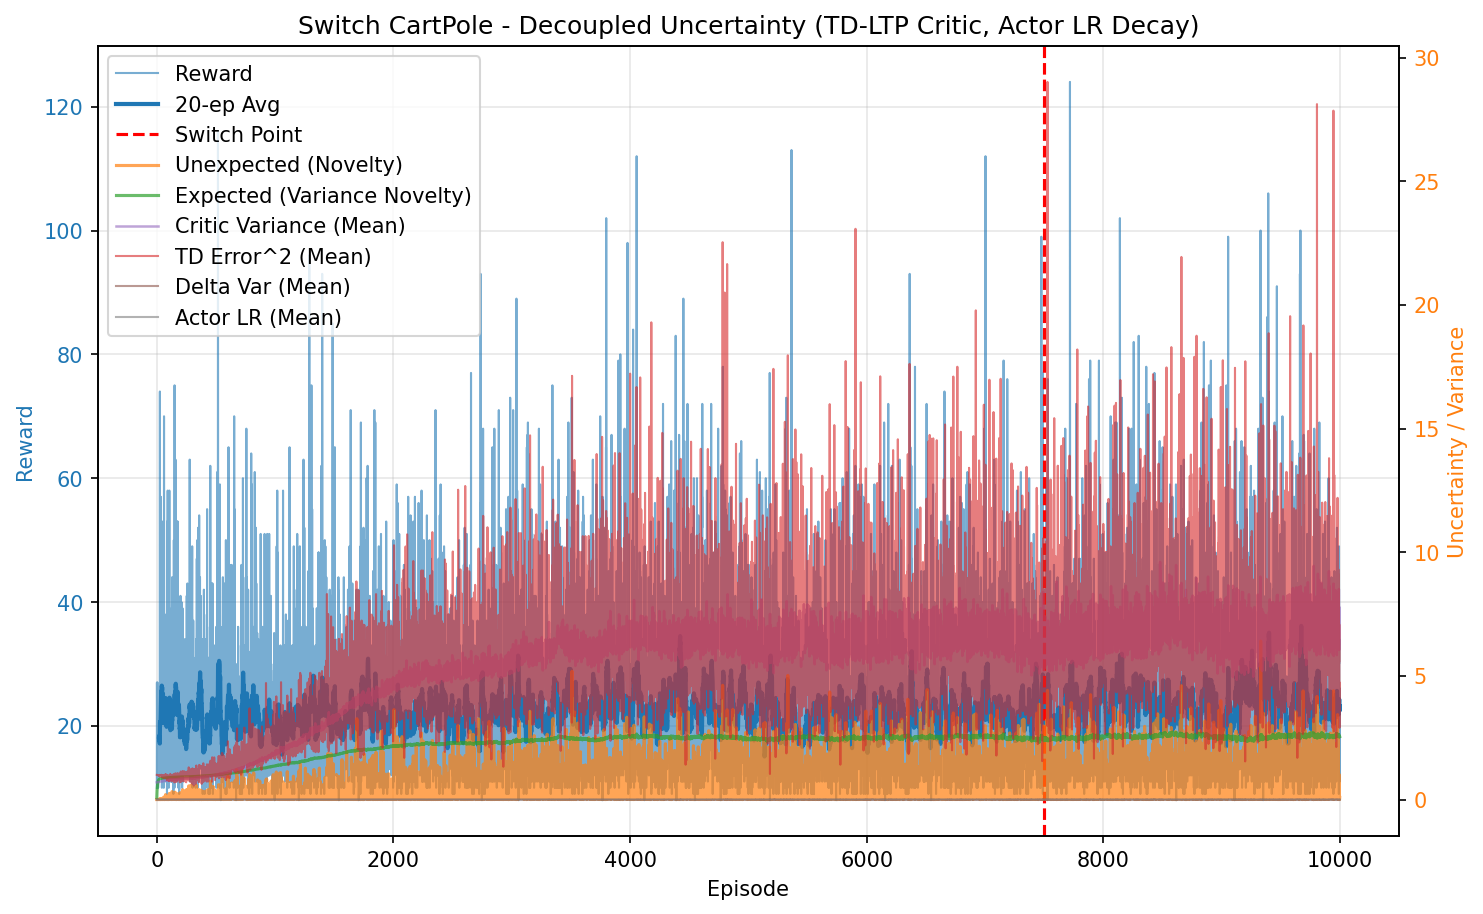

The file beside this chart, header and first rows:
episode, reward, unexpected_uncertainty, expected_uncertainty, mean_variance, mean_td_error_sq, mean_delta_var, mean_actor_lr, mean_abs_td
0, 10.0, 1.6021719614102046e-05, 0.07963, 0.6936, 0.9982, 2.8000750616924675e-05, 1e-05, 0.9991
1, 27.0, 0.000102, 0.2588, 0.6945, 0.999, 2.7909775712589357e-05, 1.0000000000000003e-05, 0.9995
2, 19.0, 1.469993269653104e-06, 0.3588, 0.6959, 0.998, 2.7569516560039124e-05, 1e-05, 0.999
3, 16.0, 4.1376632134042907e-08, 0.4295, 0.6969, 0.9964, 2.7242070761176196e-05, 1e-05, 0.9982
4, 24.0, 1.9539562076383163e-10, 0.5165, 0.6978, 0.995, 2.6950634420176106e-05, 1e-05, 0.9975
5, 27.0, 4.724376219620494e-13, 0.5925, 0.6996, 0.993, 2.646156986302965e-05, 1.0000000000000003e-05, 0.9965
6, 10.0, 5.0727603393175367e-14, 0.6159, 0.7, 0.9877, 2.5940742511468565e-05, 1e-05, 0.9938
7, 15.0, 1.78481887296018e-15, 0.6469, 0.7012, 0.9883, 2.5766872450961807e-05, 1e-05, 0.9941
8, 20.0, 2.0577560604639495e-17, 0.6817, 0.7028, 0.989, 2.5590163909717095e-05, 1e-05, 0.9944
9, 23.0, 7.243666047002983e-05, 0.7141, 0.7036, 0.9924, 2.575352236162132e-05, 1e-05, 0.996
10, 19.0, 1.0439222947225274e-06, 0.7359, 0.7048, 0.988, 2.516550277398717e-05, 1e-05, 0.9938
11, 10.0, 1.1209030288496327e-07, 0.7459, 0.7052, 0.9796, 2.439149837750289e-05, 1e-05, 0.9895
12, 12.0, 7.702786961434432e-09, 0.7567, 0.7071, 0.976, 2.3782344435699086e-05, 1e-05, 0.9877
13, 14.0, 3.38772153215141e-10, 0.7677, 0.7068, 0.9795, 2.4099830330284304e-05, 1e-05, 0.9895
14, 15.0, 1.1919485492056337e-11, 0.778, 0.7078, 0.9811, 2.4090880996625968e-05, 1e-05, 0.9902
15, 19.0, 0.0006047, 0.789, 0.7083, 0.989, 2.469951225773889e-05, 1e-05, 0.9942
16, 26.0, 2.8935716720218753e-06, 0.8015, 0.7109, 0.981, 2.3655348346573375e-05, 1e-05, 0.99
17, 11.0, 2.4855591399932e-07, 0.8058, 0.7103, 0.9767, 2.34069705232443e-05, 1e-05, 0.9877
18, 26.0, 0.001238, 0.8145, 0.7116, 0.9898, 2.4227248074945667e-05, 1e-05, 0.9945
19, 22.0, 9.135172632422971e-06, 0.8204, 0.7133, 0.9789, 2.2998035239657413e-05, 1e-05, 0.9891
20, 13.0, 0.0001377, 0.8234, 0.7131, 0.9838, 2.3618130580101267e-05, 1e-05, 0.9912
21, 13.0, 0.007897, 0.826, 0.7133, 0.9941, 2.44725513811186e-05, 1e-05, 0.9963
22, 21.0, 0.02539, 0.8298, 0.7159, 0.9968, 2.4267351884515517e-05, 1e-05, 0.9977
23, 12.0, 0.003534, 0.8317, 0.7163, 0.9715, 2.2241242222244032e-05, 1e-05, 0.9845
24, 25.0, 1.3350176608653638e-05, 0.8348, 0.7156, 0.9779, 2.260995459583964e-05, 1e-05, 0.9884
25, 17.0, 3.0061925200031434e-07, 0.8369, 0.7197, 0.9447, 1.9442495342005702e-05, 1e-05, 0.9712
26, 74.0, 0.0105, 0.8425, 0.7188, 0.9872, 2.280195867958256e-05, 1.0000000000000018e-05, 0.9932
27, 19.0, 0.01111, 0.844, 0.7241, 0.9854, 2.2105801004754593e-05, 1e-05, 0.9916
28, 18.0, 0.001175, 0.8452, 0.7252, 0.9704, 2.1006804589331783e-05, 1e-05, 0.9835
29, 28.0, 0.001611, 0.8469, 0.7265, 0.972, 2.0706179584106583e-05, 1.0000000000000003e-05, 0.9848
30, 12.0, 0.0001107, 0.8474, 0.7245, 0.947, 1.942479748379231e-05, 1e-05, 0.9712
31, 14.0, 4.8679385231884035e-06, 0.8481, 0.7269, 0.9397, 1.8147209638686514e-05, 1e-05, 0.9682
32, 14.0, 2.1409420038177524e-07, 0.8487, 0.7272, 0.9356, 1.7863920571933686e-05, 1e-05, 0.9659
33, 37.0, 0.01534, 0.8503, 0.7291, 0.985, 2.1432732200520986e-05, 1.000000000000001e-05, 0.9912
34, 57.0, 0.02032, 0.8527, 0.7327, 0.9786, 2.038771933682912e-05, 1.0000000000000014e-05, 0.988
35, 15.0, 0.0007149, 0.8531, 0.7326, 0.939, 1.7627411806624665e-05, 1e-05, 0.9671
36, 49.0, 0.04592, 0.8547, 0.7351, 0.9728, 1.9808607638343383e-05, 1.0000000000000013e-05, 0.9845
37, 26.0, 0.005393, 0.8556, 0.7374, 0.9601, 1.8652089501022056e-05, 1e-05, 0.9778
38, 14.0, 0.04206, 0.8558, 0.735, 1.002, 2.292839906715791e-05, 1e-05, 0.9974
39, 16.0, 0.00139, 0.8562, 0.7378, 0.9432, 1.7636505561184213e-05, 1e-05, 0.9684
40, 20.0, 0.01717, 0.8569, 0.7399, 0.9776, 2.012576411372576e-05, 1e-05, 0.9853
41, 23.0, 0.0224, 0.8575, 0.7388, 0.9892, 2.0685924959284457e-05, 1e-05, 0.9922
42, 40.0, 0.008964, 0.8586, 0.7417, 0.9799, 1.9477992706011947e-05, 1.000000000000001e-05, 0.9877
43, 10.0, 0.0009625, 0.8587, 0.7381, 0.9598, 1.9312780798399484e-05, 1e-05, 0.9753
44, 12.0, 6.613911303864351e-05, 0.859, 0.743, 0.9096, 1.5163817028154013e-05, 1e-05, 0.9491
45, 27.0, 0.01129, 0.8598, 0.7438, 0.9686, 1.875636417418877e-05, 1.0000000000000003e-05, 0.9809
46, 18.0, 0.001661, 0.8605, 0.7468, 0.9358, 1.654165237128424e-05, 1e-05, 0.9626
47, 13.0, 9.130640165085014e-05, 0.8606, 0.7425, 0.9446, 1.7702003590821855e-05, 1e-05, 0.9675
48, 28.0, 0.04785, 0.8617, 0.7481, 0.9723, 1.8811508351375816e-05, 1.0000000000000003e-05, 0.9818
49, 12.0, 0.003288, 0.8619, 0.7463, 0.9146, 1.5262056848345114e-05, 1e-05, 0.9515
50, 20.0, 0.002312, 0.8625, 0.7489, 0.9459, 1.7105684464033625e-05, 1e-05, 0.9678
51, 53.0, 0.02707, 0.8632, 0.7478, 0.9609, 1.7279388738025573e-05, 1.0000000000000014e-05, 0.9779
52, 13.0, 0.001488, 0.8637, 0.7519, 0.8868, 1.299710792330985e-05, 1e-05, 0.9359
53, 13.0, 8.181947895774336e-05, 0.8637, 0.7453, 0.9495, 1.7774370326202527e-05, 1e-05, 0.9681
54, 11.0, 7.028239725985361e-06, 0.8638, 0.7482, 0.9109, 1.4557830713101567e-05, 1e-05, 0.9493
55, 29.0, 0.05677, 0.864, 0.7481, 0.9815, 1.9012694794753456e-05, 1.0000000000000004e-05, 0.9873
56, 11.0, 0.01368, 0.8642, 0.7501, 0.9271, 1.5668187920676534e-05, 1e-05, 0.9558
57, 39.0, 0.007734, 0.8666, 0.7604, 0.8898, 1.2515822833328974e-05, 1.000000000000001e-05, 0.9374
58, 18.0, 0.02318, 0.8669, 0.7541, 0.9591, 1.8273526937055878e-05, 1e-05, 0.971
59, 10.0, 0.02015, 0.8669, 0.7516, 0.9552, 1.7837244891909162e-05, 1e-05, 0.9683
... 9,940 more rows
